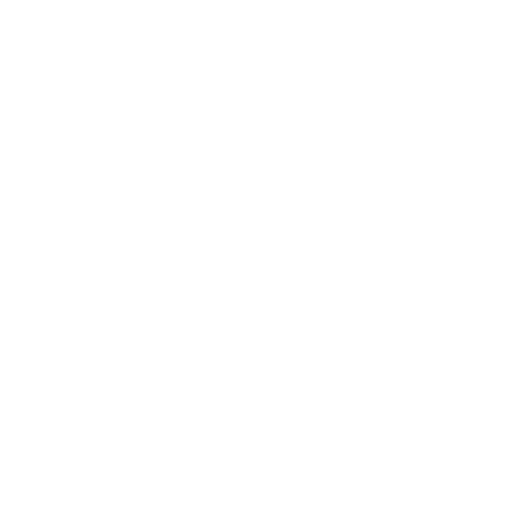
t = 0.00 s
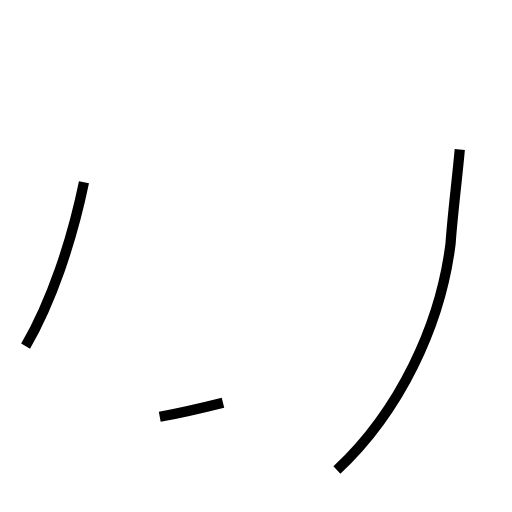
t = 1.74 s
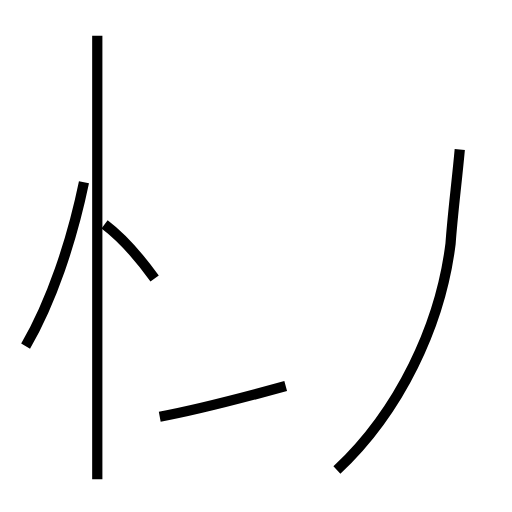
t = 3.44 s
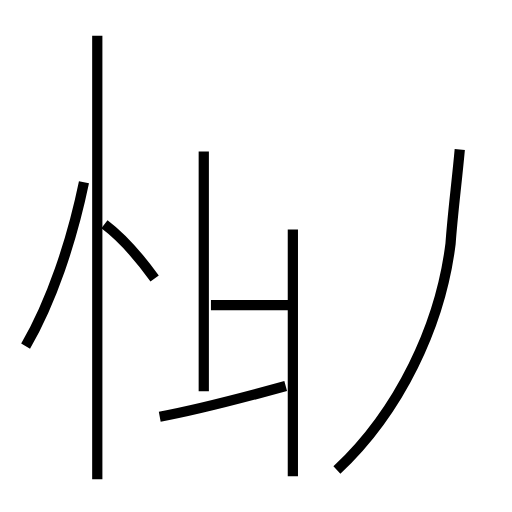
t = 5.10 s
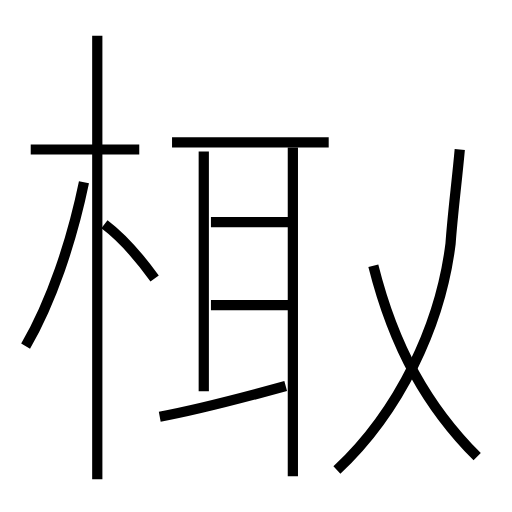
t = 7.00 s
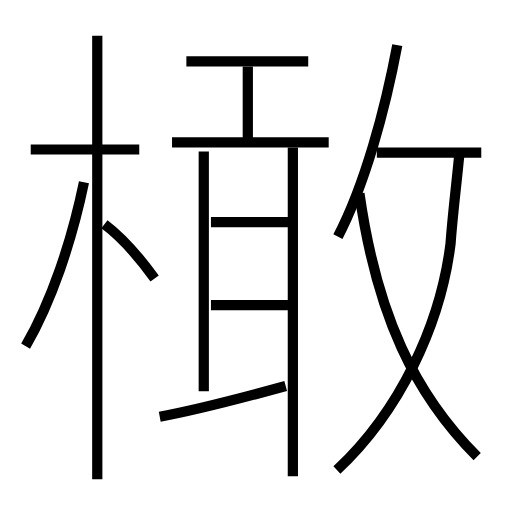
t = 8.69 s

The animated SVG that drew these frames (rendered in a browser with its animation timeline set to each time). Animation: 16 SMIL elements (animate=16); one cycle of 8.69 s.

<?xml version='1.0' encoding='utf-8'?>
<svg viewBox="0.0 -6.0 50.0 50.0" version="1.1" xmlns="http://www.w3.org/2000/svg"><rect x="-1000" y="-1000" width="2000" height="2000" stroke="white" fill="white" /><g style="fill:none;stroke:#000000;stroke-width:1"><path d="M 32.9 1.9 C 39.0 -3.8 43.0 -12.2 44.0 -20.2 C 44.2 -23.1 44.6 -26.1 44.9 -29.4 " transform="translate(0.0 38.0)" stroke-dasharray="34.45332343393293" stroke-dashoffset="34.45332343393293"><animate attributeName="stroke-dashoffset" from="34.45332343393293" to="0" dur="1.0335997030179878s" begin="0s" fill="freeze" /></path><path d="M 2.5 -10.2 C 5.0 -14.5 7.0 -20.4 8.2 -26.2 " transform="translate(0.0 38.0)" stroke-dasharray="17.052747956106735" stroke-dashoffset="17.052747956106735"><animate attributeName="stroke-dashoffset" from="17.052747956106735" to="0" dur="0.5115824386832021s" begin="1.0335997030179878s" fill="freeze" /></path><path d="M 15.6 -3.3 C 19.4 -4.0 23.9 -5.2 27.9 -6.3 " transform="translate(0.0 38.0)" stroke-dasharray="12.664301853576253" stroke-dashoffset="12.664301853576253"><animate attributeName="stroke-dashoffset" from="12.664301853576253" to="0" dur="0.37992905560728757s" begin="1.54518214170119s" fill="freeze" /></path><path d="M 9.5 2.8 L 9.5 -40.5 " transform="translate(0.0 38.0)" stroke-dasharray="43.3" stroke-dashoffset="43.3"><animate attributeName="stroke-dashoffset" from="43.3" to="0" dur="1.299s" begin="1.9251111973084776s" fill="freeze" /></path><path d="M 15.1 -16.8 C 13.8 -18.6 12.2 -20.6 10.2 -22.1 " transform="translate(0.0 38.0)" stroke-dasharray="7.245821121283509" stroke-dashoffset="7.245821121283509"><animate attributeName="stroke-dashoffset" from="7.245821121283509" to="0" dur="0.21737463363850526s" begin="3.2241111973084777s" fill="freeze" /></path><path d="M 19.9 -5.8 L 19.9 -29.2 " transform="translate(0.0 38.0)" stroke-dasharray="23.4" stroke-dashoffset="23.4"><animate attributeName="stroke-dashoffset" from="23.4" to="0" dur="0.702s" begin="3.441485830946983s" fill="freeze" /></path><path d="M 28.4 -14.2 L 20.6 -14.2 " transform="translate(0.0 38.0)" stroke-dasharray="7.799999999999997" stroke-dashoffset="7.799999999999997"><animate attributeName="stroke-dashoffset" from="7.799999999999997" to="0" dur="0.2339999999999999s" begin="4.143485830946982s" fill="freeze" /></path><path d="M 28.6 2.5 L 28.6 -29.6 " transform="translate(0.0 38.0)" stroke-dasharray="32.1" stroke-dashoffset="32.1"><animate attributeName="stroke-dashoffset" from="32.1" to="0" dur="0.963s" begin="4.377485830946982s" fill="freeze" /></path><path d="M 13.6 -29.4 L 3.0 -29.4 " transform="translate(0.0 38.0)" stroke-dasharray="10.6" stroke-dashoffset="10.6"><animate attributeName="stroke-dashoffset" from="10.6" to="0" dur="0.318s" begin="5.3404858309469825s" fill="freeze" /></path><path d="M 28.4 -22.3 L 20.6 -22.3 " transform="translate(0.0 38.0)" stroke-dasharray="7.799999999999997" stroke-dashoffset="7.799999999999997"><animate attributeName="stroke-dashoffset" from="7.799999999999997" to="0" dur="0.2339999999999999s" begin="5.658485830946982s" fill="freeze" /></path><path d="M 32.1 -30.1 L 16.8 -30.1 " transform="translate(0.0 38.0)" stroke-dasharray="15.3" stroke-dashoffset="15.3"><animate attributeName="stroke-dashoffset" from="15.3" to="0" dur="0.459s" begin="5.892485830946982s" fill="freeze" /></path><path d="M 46.6 0.6 C 40.5 -5.5 36.8 -13.2 35.1 -25.1 " transform="translate(0.0 38.0)" stroke-dasharray="28.68831145213627" stroke-dashoffset="28.68831145213627"><animate attributeName="stroke-dashoffset" from="28.68831145213627" to="0" dur="0.8606493435640881s" begin="6.351485830946982s" fill="freeze" /></path><path d="M 24.2 -30.1 L 24.2 -37.5 " transform="translate(0.0 38.0)" stroke-dasharray="7.399999999999999" stroke-dashoffset="7.399999999999999"><animate attributeName="stroke-dashoffset" from="7.399999999999999" to="0" dur="0.22199999999999995s" begin="7.21213517451107s" fill="freeze" /></path><path d="M 30.1 -38.0 L 18.2 -38.0 " transform="translate(0.0 38.0)" stroke-dasharray="11.900000000000002" stroke-dashoffset="11.900000000000002"><animate attributeName="stroke-dashoffset" from="11.900000000000002" to="0" dur="0.35700000000000004s" begin="7.434135174511069s" fill="freeze" /></path><path d="M 47.0 -29.1 L 36.8 -29.1 " transform="translate(0.0 38.0)" stroke-dasharray="10.200000000000003" stroke-dashoffset="10.200000000000003"><animate attributeName="stroke-dashoffset" from="10.200000000000003" to="0" dur="0.30600000000000005s" begin="7.791135174511069s" fill="freeze" /></path><path d="M 33.0 -20.9 C 35.6 -25.9 37.6 -33.2 38.8 -39.6" transform="translate(0.0 38.0)" stroke-dasharray="19.640884643733976" stroke-dashoffset="19.640884643733976"><animate attributeName="stroke-dashoffset" from="19.640884643733976" to="0" dur="0.5892265393120193s" begin="8.09713517451107s" fill="freeze" /></path></g></svg>
